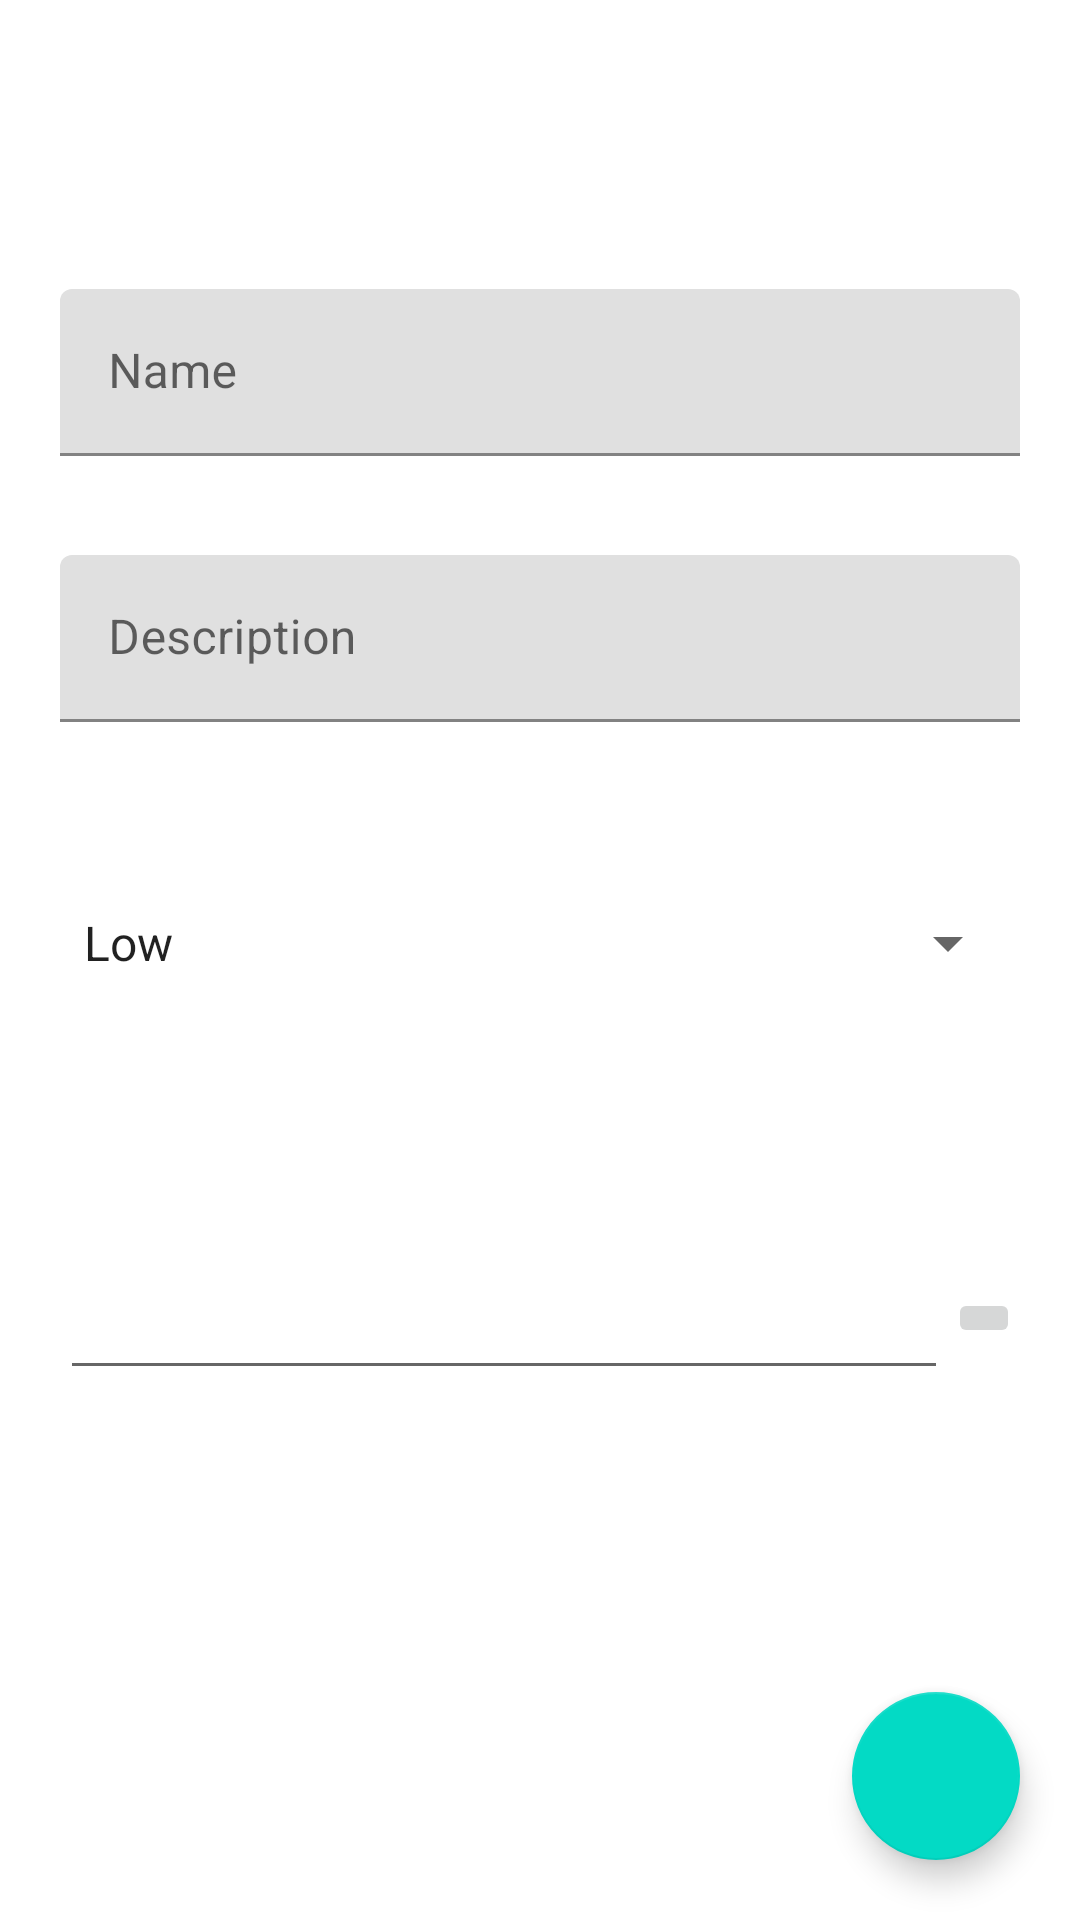

Android layout source for this screen:
<!-- AndroidManifest.xml: application theme Theme.TaskProject -->
<!-- res/layout/fragment_task_manager.xml -->
<?xml version="1.0" encoding="utf-8"?>
<androidx.constraintlayout.widget.ConstraintLayout xmlns:android="http://schemas.android.com/apk/res/android"
        xmlns:tools="http://schemas.android.com/tools"
        xmlns:app="http://schemas.android.com/apk/res-auto"
        android:layout_width="match_parent"
        android:layout_height="match_parent"
        tools:context=".ui.task_manager.TaskManagerFragment"
        android:id="@+id/frameLayout">

    
    <androidx.constraintlayout.widget.Guideline
            android:id="@+id/glTop"
            android:layout_width="wrap_content"
            android:layout_height="wrap_content"
            android:orientation="horizontal"
            app:layout_constraintGuide_begin="20dp" />

    <androidx.constraintlayout.widget.Guideline
            android:id="@+id/glBottom"
            android:layout_width="wrap_content"
            android:layout_height="wrap_content"
            android:orientation="horizontal"
            app:layout_constraintGuide_end="20dp" />

    <androidx.constraintlayout.widget.Guideline
            android:id="@+id/glStart"
            android:layout_width="wrap_content"
            android:layout_height="wrap_content"
            android:orientation="vertical"
            app:layout_constraintGuide_begin="20dp" />

    <androidx.constraintlayout.widget.Guideline
            android:id="@+id/glEnd"
            android:layout_width="wrap_content"
            android:layout_height="wrap_content"
            android:orientation="vertical"
            app:layout_constraintGuide_end="20dp" />
    

    
    <com.google.android.material.textfield.TextInputLayout
            android:id="@+id/tilName"
            android:layout_width="0dp"
            android:layout_height="wrap_content"
            app:layout_constraintEnd_toStartOf="@+id/glEnd"
            app:layout_constraintBottom_toTopOf="@+id/glBottom"
            app:layout_constraintTop_toBottomOf="@+id/glTop"
            app:layout_constraintStart_toEndOf="@+id/glStart"
            app:layout_constraintHorizontal_bias="0.60"
            app:layout_constraintVertical_bias="0.14"
            android:foreground="@drawable/shape_round_stroke">

        <com.google.android.material.textfield.TextInputEditText
                android:id="@+id/tieName"
                android:layout_width="match_parent"
                android:layout_height="wrap_content"
                android:hint="@string/frgTaskAdd_tieName_hint"
                android:textColorHint="#616161" />
    </com.google.android.material.textfield.TextInputLayout>
    

    
    <com.google.android.material.textfield.TextInputLayout
            android:id="@+id/tilDescription"
            android:layout_width="0dp"
            android:layout_height="wrap_content"
            app:layout_constraintEnd_toStartOf="@+id/glEnd"
            app:layout_constraintBottom_toTopOf="@+id/glBottom"
            app:layout_constraintTop_toBottomOf="@+id/tilName"
            app:layout_constraintStart_toEndOf="@+id/glStart"
            app:layout_constraintVertical_bias="0.08"
            android:foreground="@drawable/shape_round_stroke">

        <com.google.android.material.textfield.TextInputEditText
                android:id="@+id/tieDescription"
                android:layout_width="match_parent"
                android:layout_height="wrap_content"
                android:inputType="textMultiLine"
                android:hint="@string/frgTaskAdd_tieDescription_hint"
                android:textColorHint="#616161" />
    </com.google.android.material.textfield.TextInputLayout>
    

    
    <Spinner
            android:id="@+id/spn_importance"
            android:layout_width="0dp"
            app:layout_constraintBottom_toTopOf="@id/glBottom"
            app:layout_constraintTop_toBottomOf="@id/tilDescription"
            app:layout_constraintStart_toEndOf="@id/glStart"
            app:layout_constraintEnd_toStartOf="@id/glEnd"
            android:layout_height="wrap_content"
            android:entries="@array/frgTaskAdd_spnImportance_entries"
            android:spinnerMode="dialog"
            android:prompt="@string/frgTaskAdd_spnImportance_prompt"
            android:foreground="@drawable/shape_round_stroke"
            app:layout_constraintVertical_bias="0.15"
            android:minHeight="48dp" />
    

    
    <EditText
            android:id="@+id/etDate"
            android:layout_width="0dp"
            android:layout_height="wrap_content"
            app:layout_constraintBottom_toTopOf="@id/glBottom"
            app:layout_constraintTop_toBottomOf="@id/spn_importance"
            app:layout_constraintStart_toEndOf="@id/glStart"
            app:layout_constraintEnd_toStartOf="@id/ibDate"
            android:labelFor="@id/ibDate"
            android:focusable="false"
            app:layout_constraintVertical_bias="0.33"
            android:contentDescription="@string/frgTaskAdd_etDate_contentDescription"
            android:minHeight="48dp"
            tools:ignore="EditableContentDescCheck" />

    <ImageButton
            android:id="@+id/ibDate"
            android:layout_width="wrap_content"
            android:layout_height="wrap_content"
            app:layout_constraintBottom_toBottomOf="@id/etDate"
            app:layout_constraintTop_toTopOf="@id/etDate"
            app:layout_constraintStart_toEndOf="@id/etDate"
            app:layout_constraintEnd_toStartOf="@id/glEnd"
            android:src="@drawable/ic_date"
            android:contentDescription="@string/frgTaskAdd_ibDate_contentDescription" />
    

    
    <com.google.android.material.floatingactionbutton.FloatingActionButton
            android:id="@+id/fab"
            android:layout_width="wrap_content"
            android:layout_height="wrap_content"
            android:layout_gravity="bottom|end"
            app:srcCompat="@drawable/ic_check"
            android:layout_margin="@dimen/fab_layout_margin"
            app:layout_constraintBottom_toBottomOf="parent"
            app:layout_constraintEnd_toEndOf="parent"
            android:contentDescription="@string/frgTaskAdd_fab_contentDescription" />
    

</androidx.constraintlayout.widget.ConstraintLayout>
<!-- resources referenced by this layout -->
<resources>
  <string-array name="frgTaskAdd_spnImportance_entries">
          <item>Low</item>
          <item>Medium</item>
          <item>High</item>
      </string-array>
  <dimen name="fab_layout_margin">20dp</dimen>
  <!-- drawable shape_round_stroke (drawable) -->
  <?xml version="1.0" encoding="utf-8"?>
  <shape xmlns:android="http://schemas.android.com/apk/res/android">
      <stroke
              android:width="3dp"
              android:color="@color/black" />
  
      <corners android:radius="1dp" />
  </shape>
  <string name="frgTaskAdd_etDate_contentDescription" translatable="false">Text field where the date is shown when it\'s selected by the date picker.</string>
  <string name="frgTaskAdd_fab_contentDescription" translatable="false">Floating button to add the task.</string>
  <string name="frgTaskAdd_ibDate_contentDescription">Button to select a date</string>
  <string name="frgTaskAdd_spnImportance_prompt">Importance</string>
  <string name="frgTaskAdd_tieDescription_hint">Description</string>
  <string name="frgTaskAdd_tieName_hint">Name</string>
  <style name="Theme.TaskProject" parent="Theme.MaterialComponents.DayNight.DarkActionBar">
          
          <item name="colorPrimary">#2962FF</item>
          <item name="colorPrimaryVariant">#00BFA5</item>
          <item name="colorOnPrimary">@color/white</item>
          
          <item name="colorSecondary">@color/teal_200</item>
          <item name="colorSecondaryVariant">@color/teal_700</item>
          <item name="colorOnSecondary">@color/black</item>
          
          <item name="android:statusBarColor" tools:targetApi="l">?attr/colorPrimaryVariant</item>
          
      </style>
  <!-- not gathered from this repository: default colours our renderer supplied (Android Studio template values) -->
  <color name="teal_200">#FF03DAC5</color>
  <color name="teal_700">#FF018786</color>
  <color name="black">#FF000000</color>
  <color name="white">#FFFFFFFF</color>
</resources>
